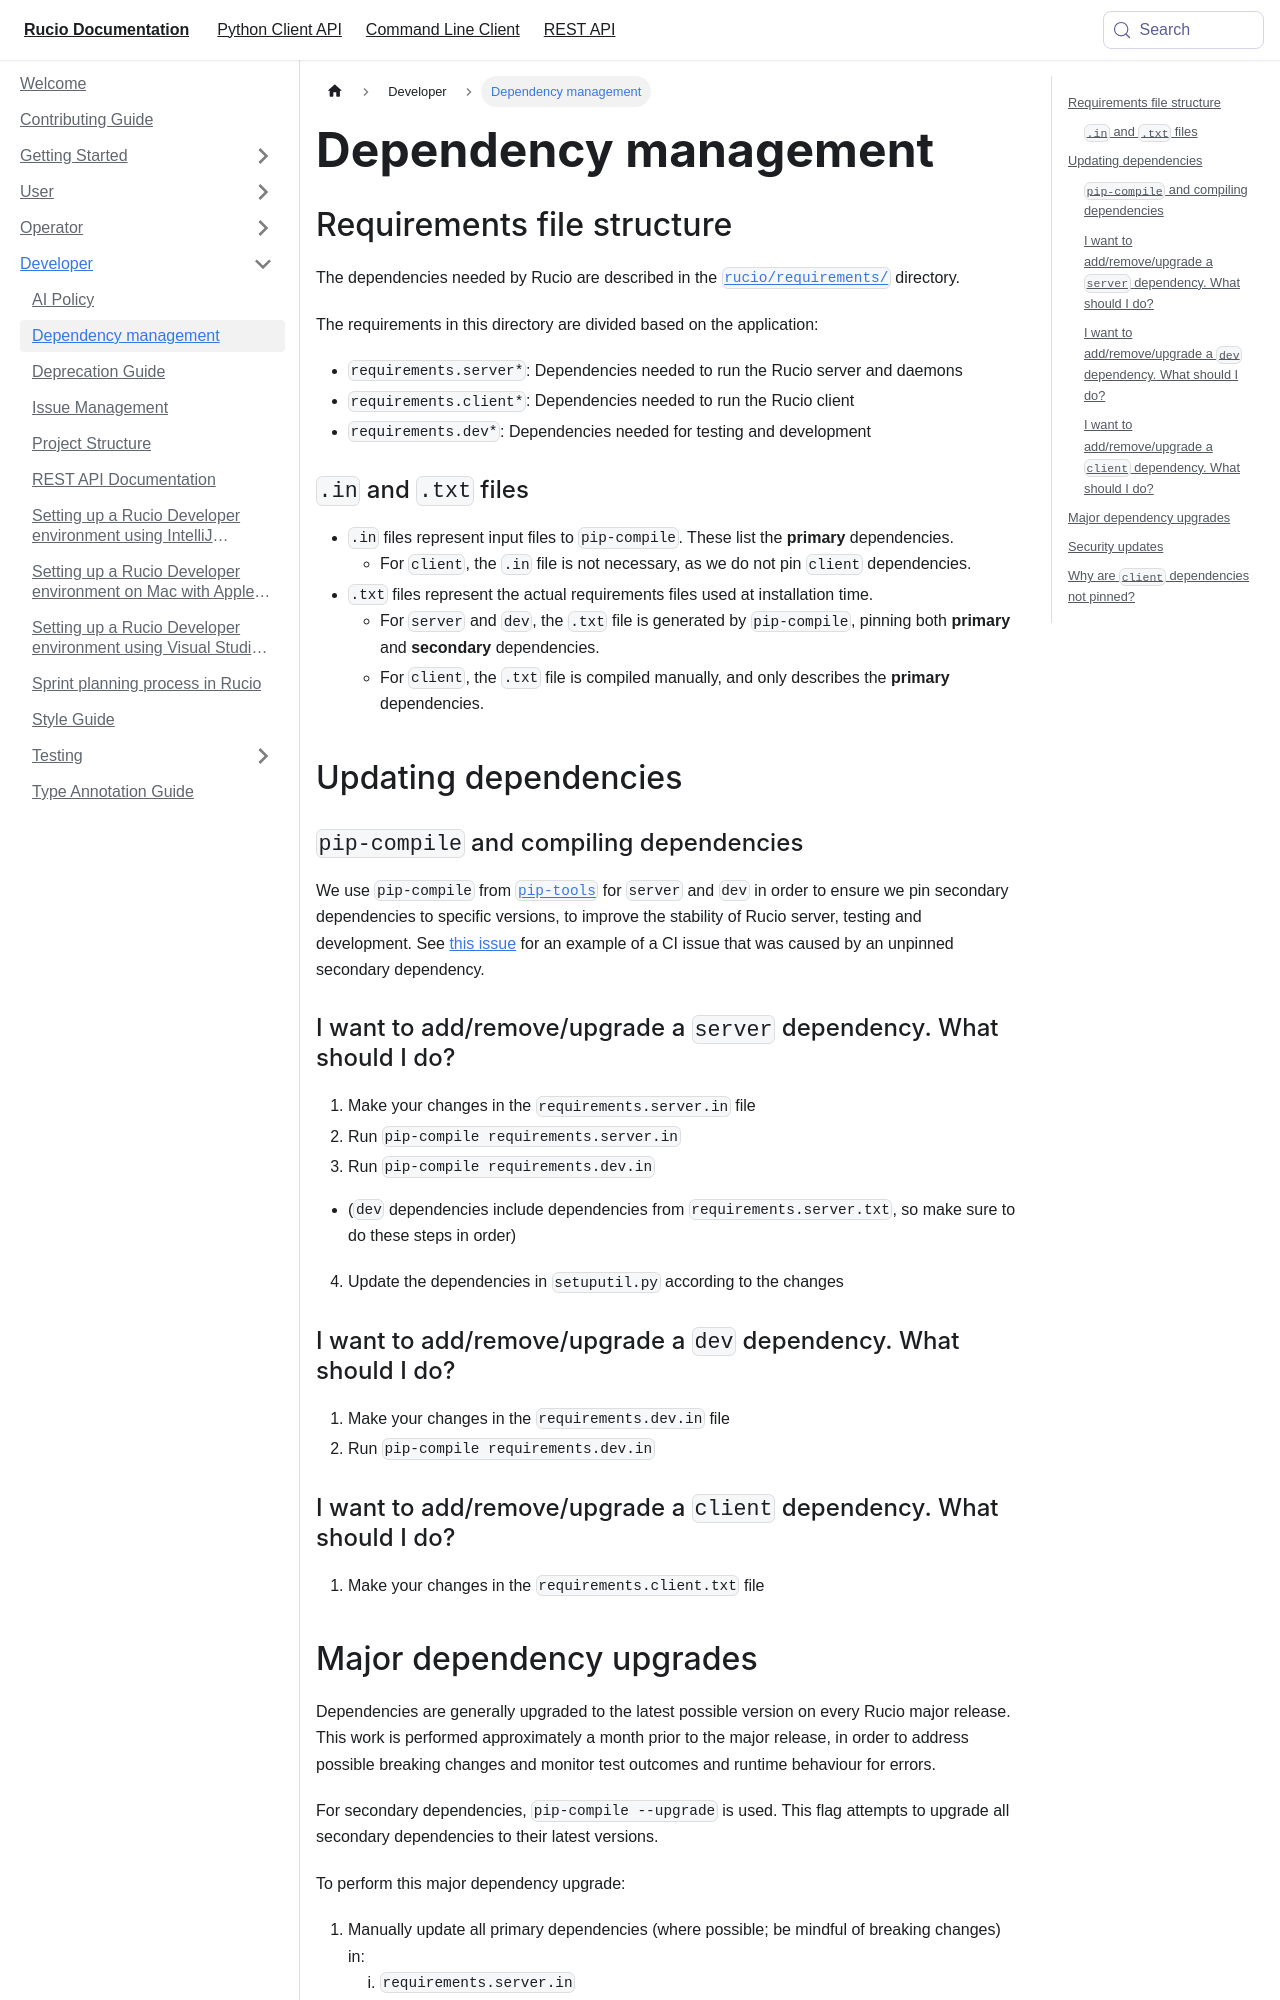

repository: rucio/documentation · page: developer/dependency_management/index.html · generator: mkdocs

---
title: Dependency management
---

## Requirements file structure

The dependencies needed by Rucio are described in the [`rucio/requirements/`](https://github.com/rucio/rucio/tree/master/requirements) directory.

The requirements in this directory are divided based on the application:

- `requirements.server*`: Dependencies needed to run the Rucio server and daemons
- `requirements.client*`: Dependencies needed to run the Rucio client
- `requirements.dev*`: Dependencies needed for testing and development

### `.in` and `.txt` files
- `.in` files represent input files to `pip-compile`. These list the **primary** dependencies.
    - For `client`, the `.in` file is not necessary, as we do not pin `client` dependencies.
- `.txt` files represent the actual requirements files used at installation time.
    - For `server` and `dev`, the `.txt` file is generated by `pip-compile`,
    pinning both **primary** and **secondary** dependencies.
    - For `client`, the `.txt` file is compiled manually,
    and only describes the **primary** dependencies.

## Updating dependencies

### `pip-compile` and compiling dependencies
We use `pip-compile` from [`pip-tools`](https://github.com/jazzband/pip-tools) for `server` and `dev`
in order to ensure we pin secondary dependencies to specific versions,
to improve the stability of Rucio server, testing and development.
See [this issue](https://github.com/rucio/rucio/issues/6694) for an example
of a CI issue that was caused by an unpinned secondary dependency.

### I want to add/remove/upgrade a `server` dependency. What should I do?
1. Make your changes in the `requirements.server.in` file
2. Run `pip-compile requirements.server.in`
3. Run `pip-compile requirements.dev.in`
  - (`dev` dependencies include dependencies from `requirements.server.txt`,
  so make sure to do these steps in order)
4. Update the dependencies in `setuputil.py` according to the changes

### I want to add/remove/upgrade a `dev` dependency. What should I do?
1. Make your changes in the `requirements.dev.in` file
2. Run `pip-compile requirements.dev.in`

### I want to add/remove/upgrade a `client` dependency. What should I do?
1. Make your changes in the `requirements.client.txt` file
